The GitHub repository KaiserTrelles/Cardiac-Decision-Support-System-IoMT-AI-DDS contains a labelled image folder "Children Dataset" with 8 categories: AFIB, AVNRT, AVRT, atrial paced, normal, PJC, preexcitated PAC, ventricular paced. Examples follow, each with its label.

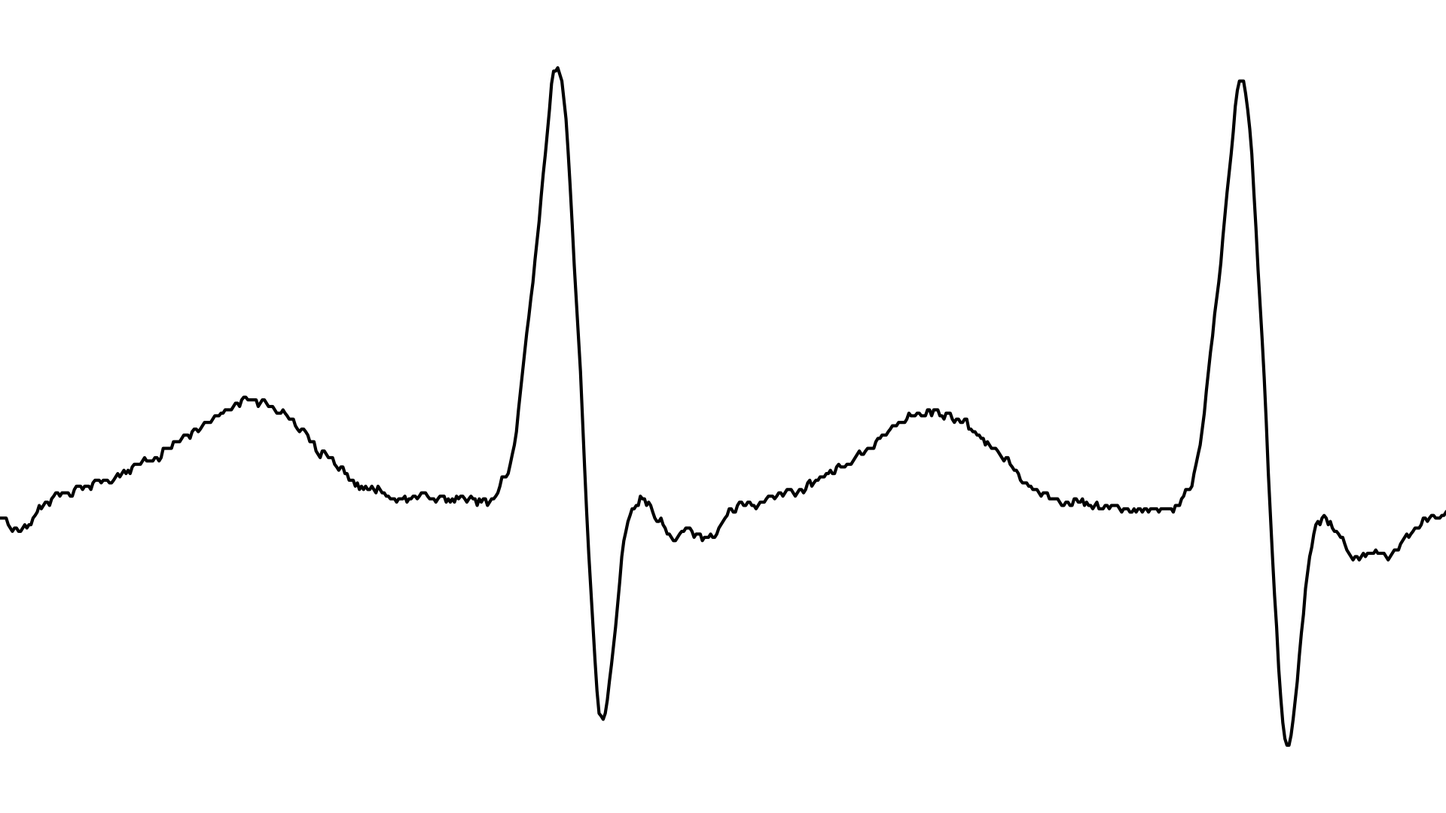
Label: AVNRT

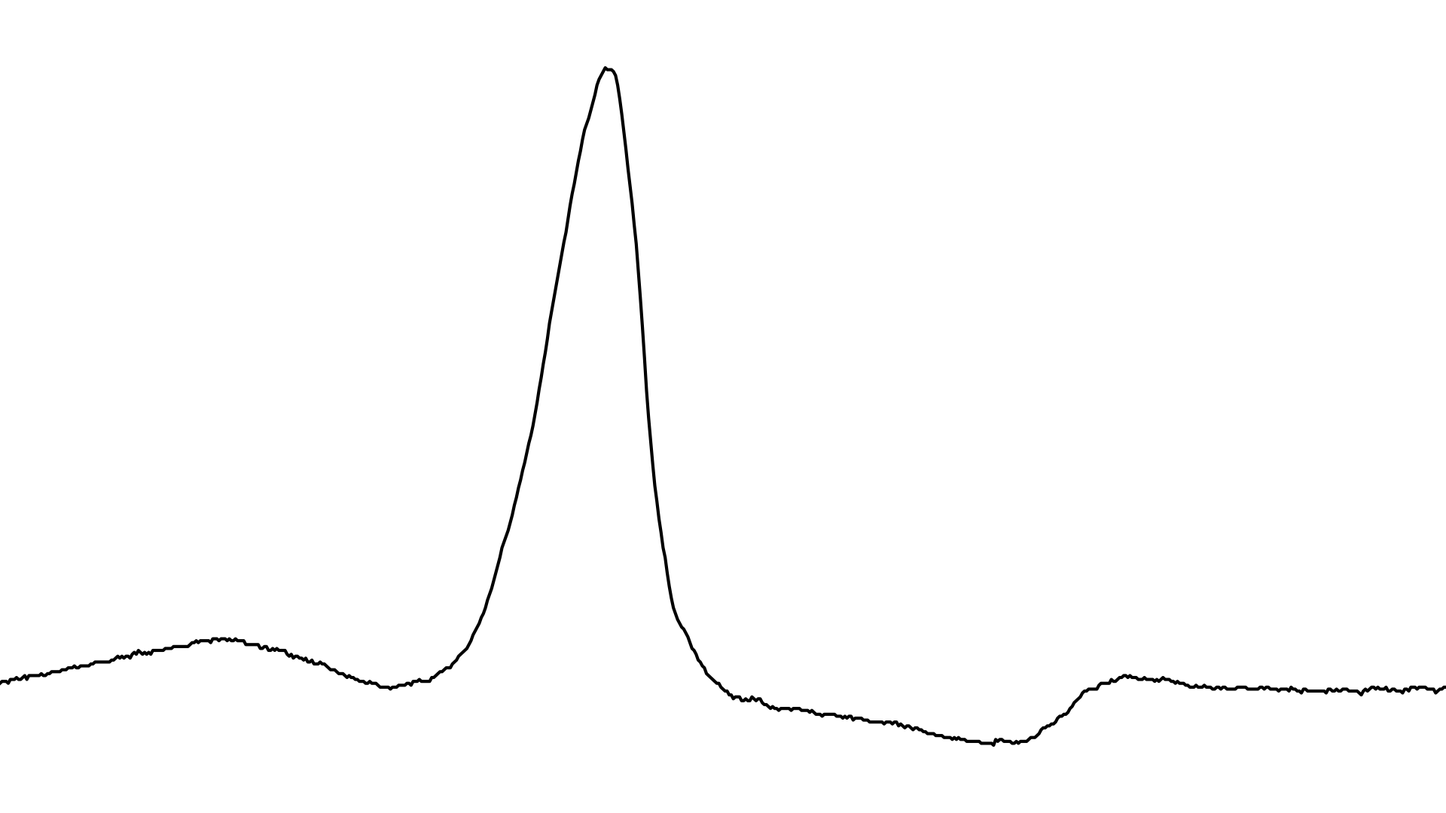
Label: preexcitated PAC

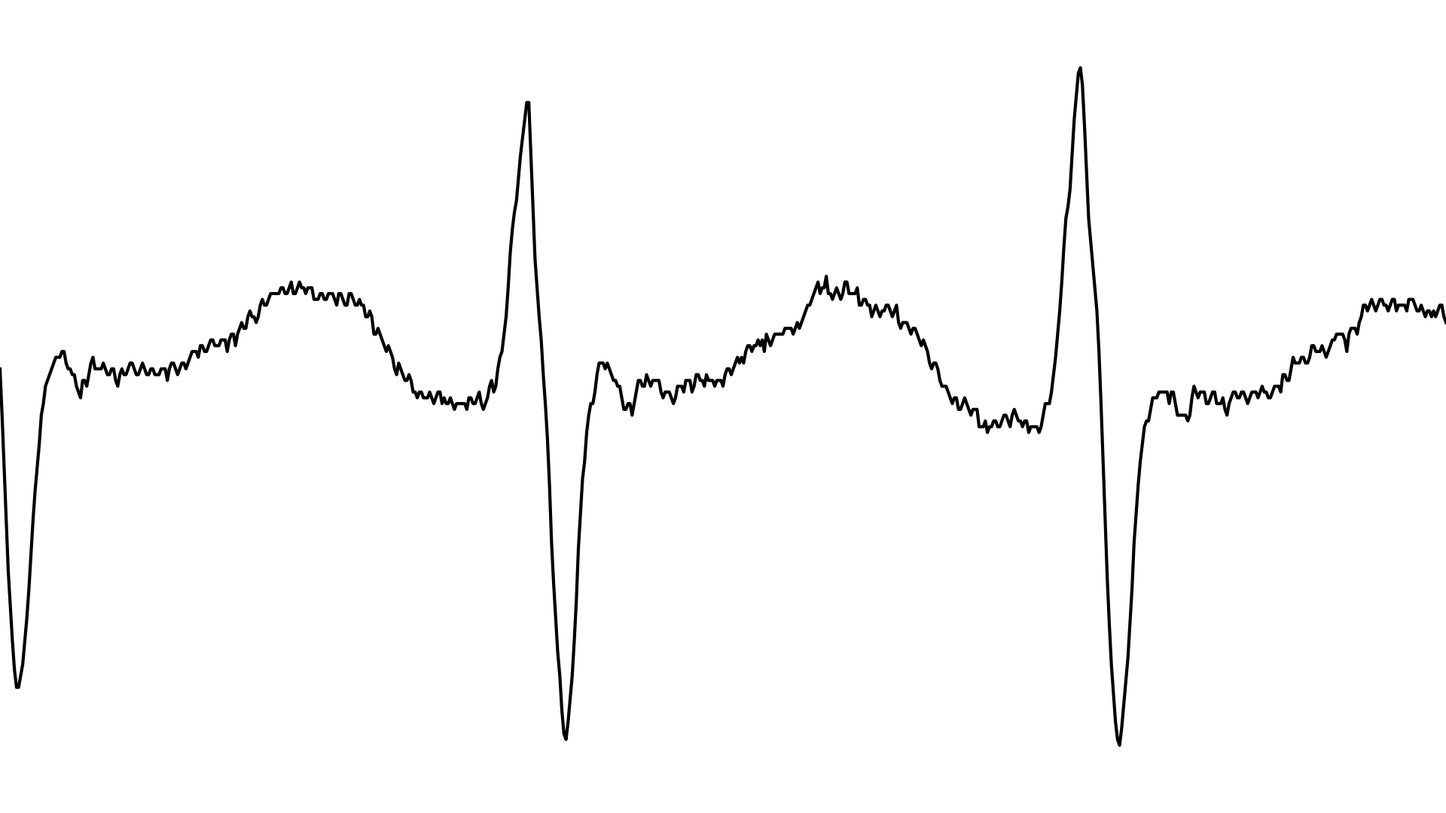
Label: AVRT

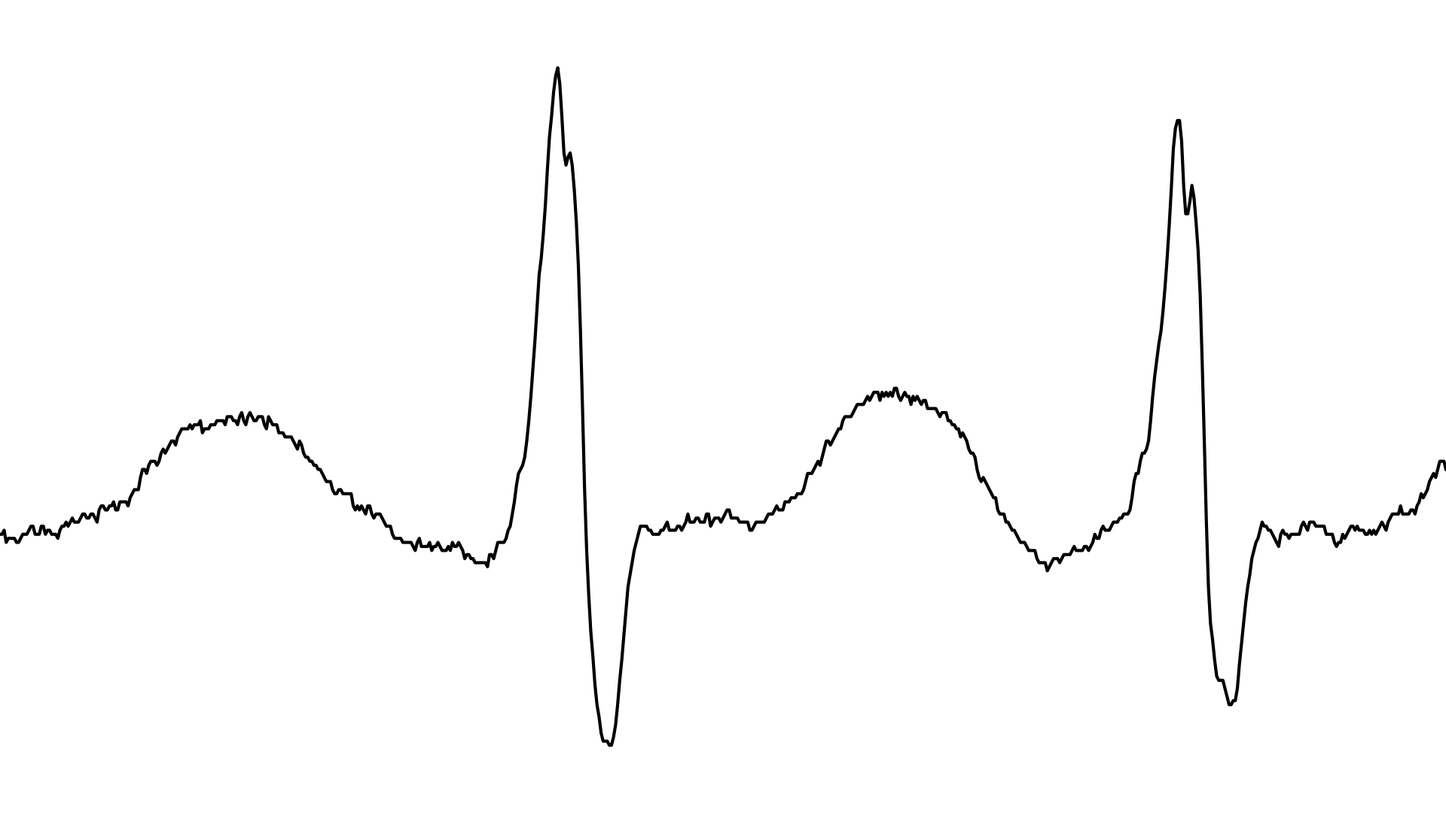
Label: AFIB

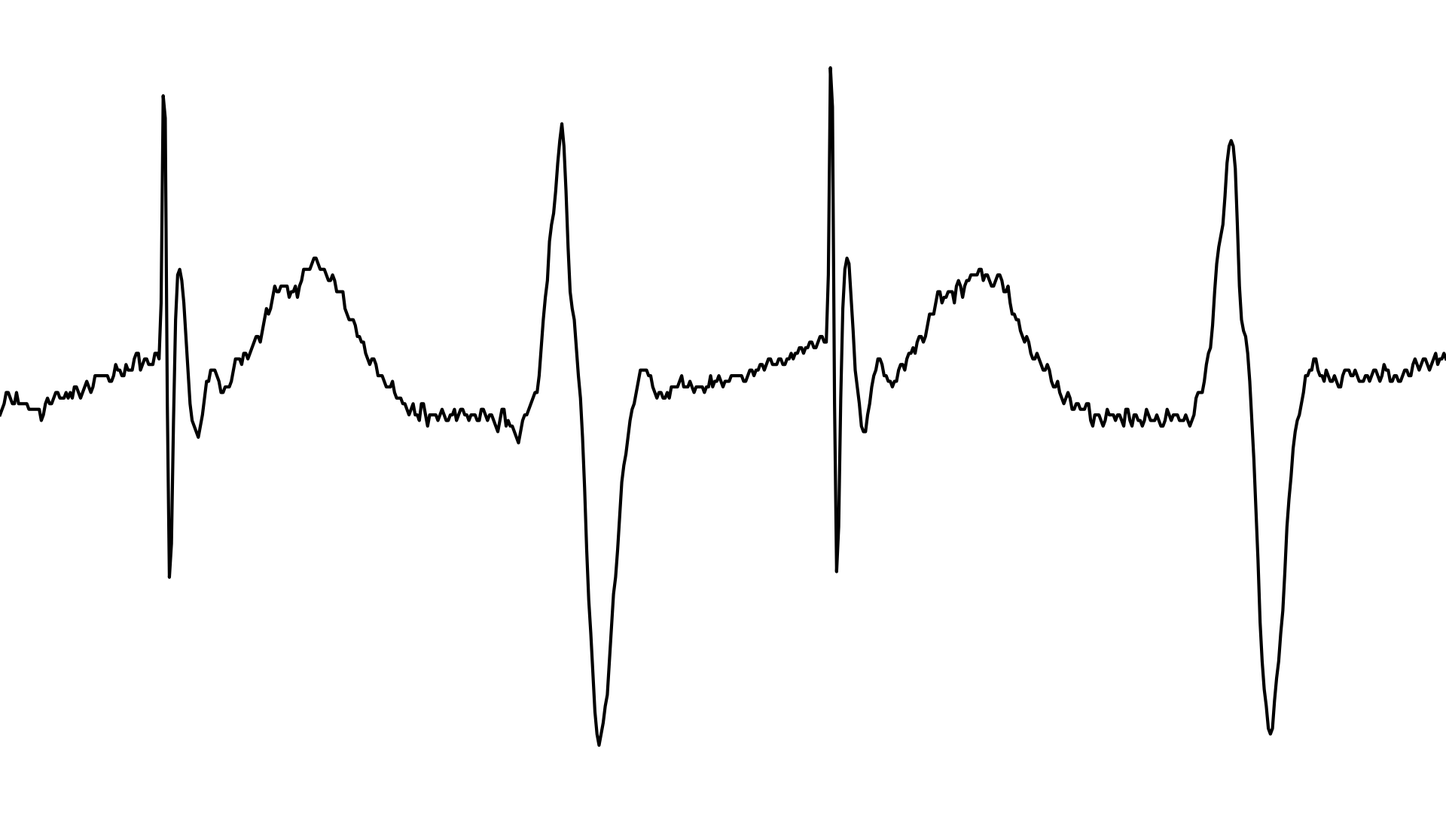
Label: atrial paced

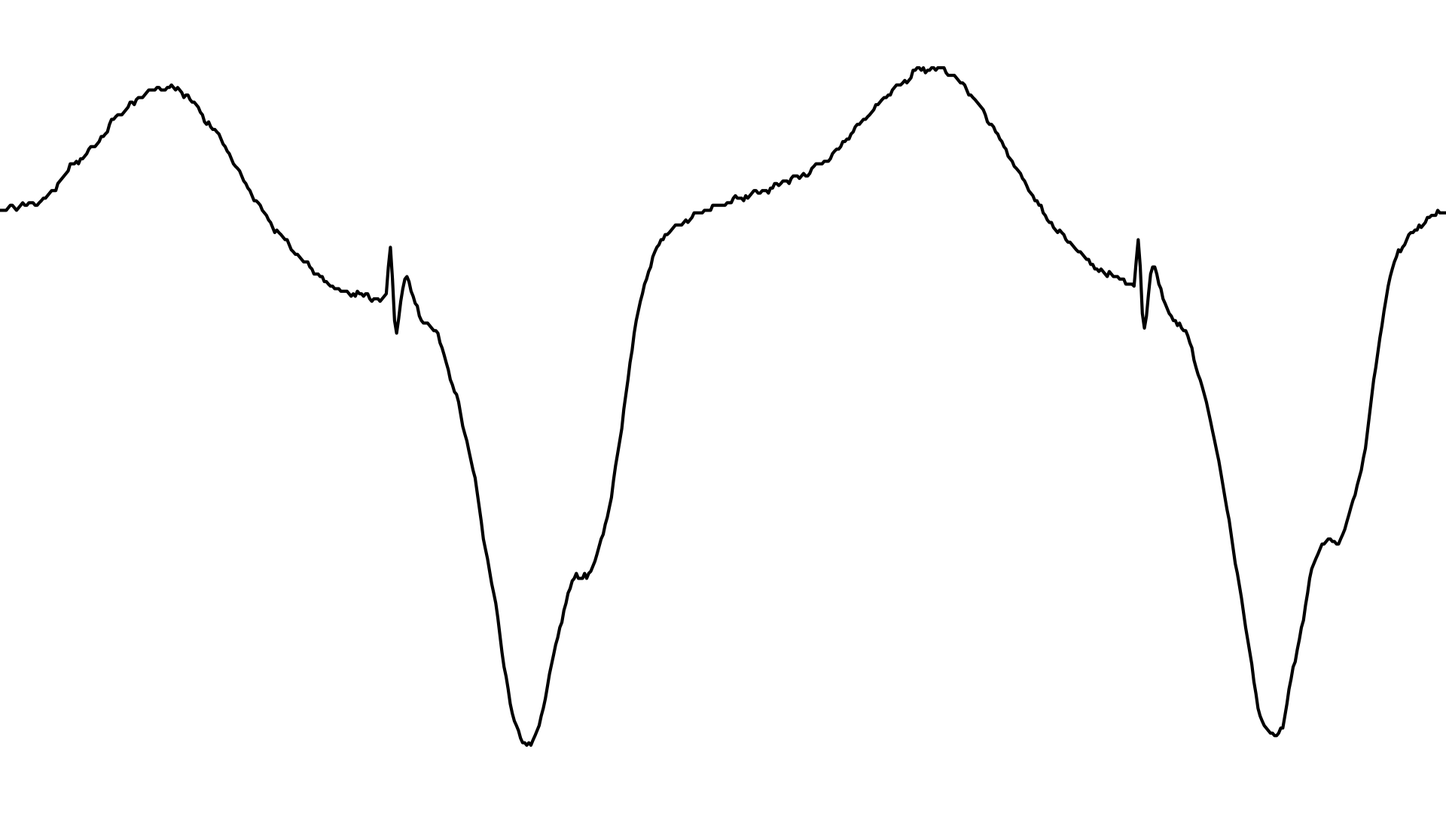
Label: ventricular paced
